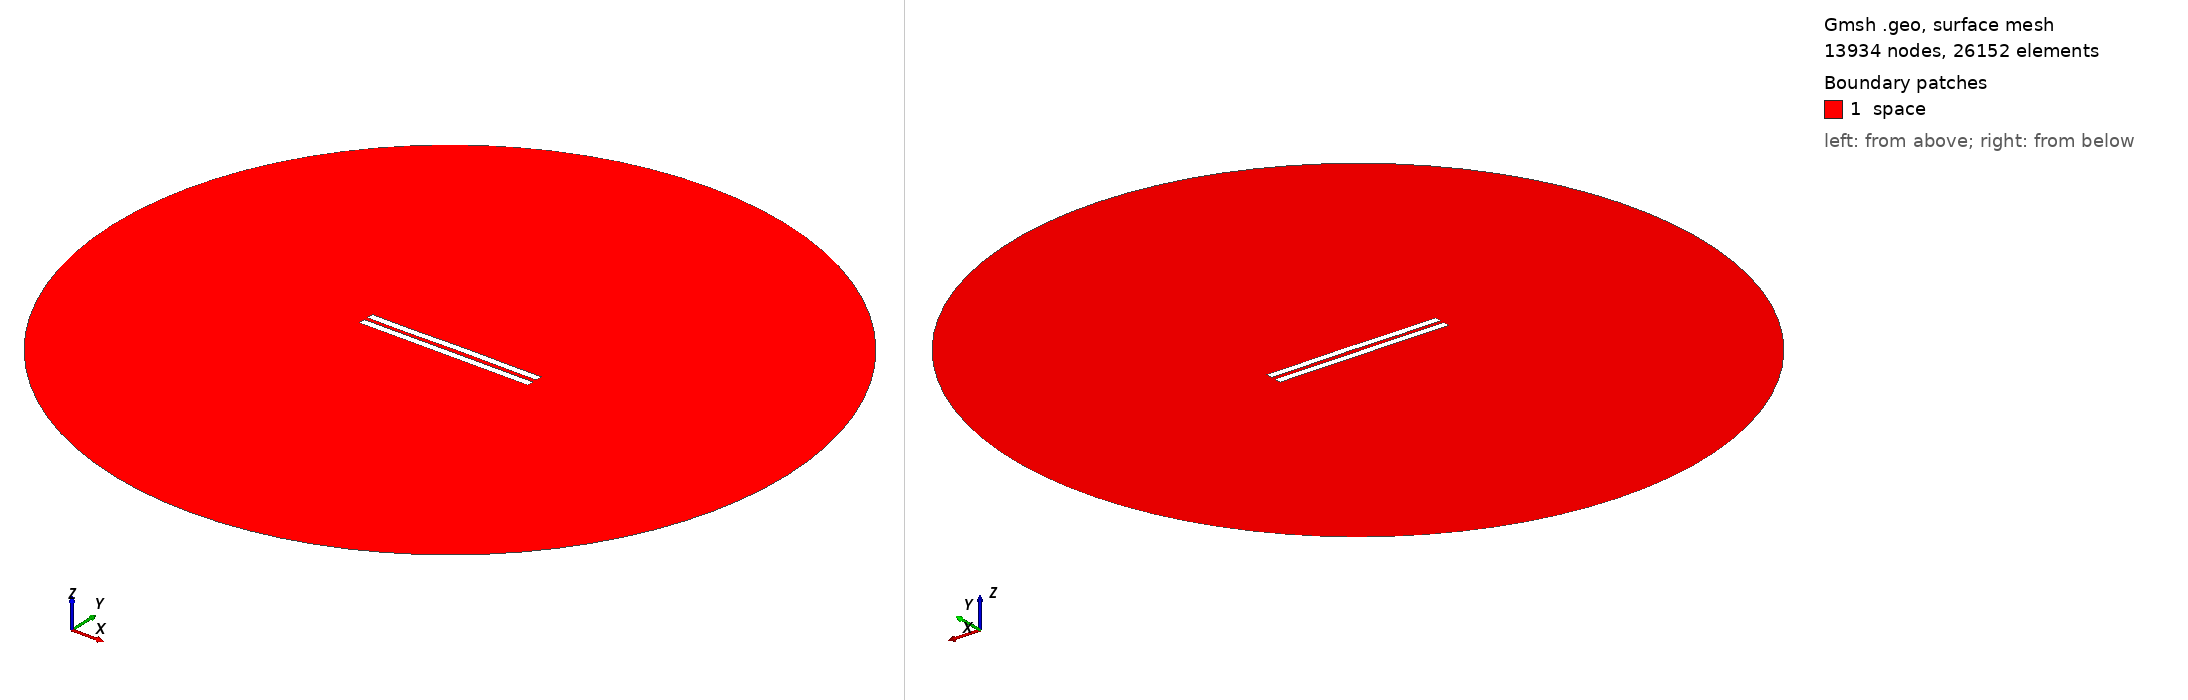

Gmsh geometry script, surface-meshed: 13934 nodes, 26152 surface elements. Boundary patches (legend numbers): 1 space. Left view from above one corner, right view from below the opposite corner. Legend entries are the model's physical surfaces. The drawing asked Gmsh for element sizes between 1% and 20% of the model's largest extent; the script's own settings can give other sizes.

=== 3082.geo (drawn) ===
//---------------------------------------
// Geometry kernel
//---------------------------------------

SetFactory("OpenCASCADE");



//---------------------------------------
// Parameters of the geometry
//---------------------------------------

// Overetch of the upper plate
overetch = 0.0;

// Distance between the plates
distance = 2.5;

// Discretization over the x axis (for the deformation)
nx = 50; 

// Length of the plate
L = 100 - overetch; 

// Number of modes
n = 4; 

// 1st mode coefficient
coeff(1) = 0.15;
beta(1) = 0.596864 * 3.1415926535 / L;

// 2nd mode coefficient
coeff(2) = 0.07499999999999998;
beta(2) = 1.49418 * 3.1415926535 / L;

// 3rd mode coefficient
coeff(3) = -0.075;
beta(3) = 2.50025 * 3.1415926535 / L;

// 4th mode coefficient
coeff(4) = -0.075;
beta(4) = 3.49999 * 3.1415926535 / L;



//---------------------------------------
// Upper plate (deformed rectangle)
//---------------------------------------

// Coordiantes of the upper plate
xmin = -50;
xmax = 50 - overetch;

// Height of the upper plate
yheight = 4 - 2 * overetch;

// Indexes of the points
UpperID[] = {};
LowerID[] = {};
LeftID[] = {};
RightID[] = {};

// Point index
p = 1;

// Horizontal edges
For i In {1:nx}
    x = xmin + (i-1)*(xmax - xmin)/(nx-1);

    y_bottom = distance / 2 + overetch;
    For j In {1:n}
        C = (Cosh(beta(j)*L) + Cos(beta(j)*L)) / (Sinh(beta(j)*L) + Sin(beta(j)*L));
        y_bottom  = y_bottom + coeff(j) * (Cosh(beta(j)*(x+50)) - Cos(beta(j)*(x+50)) - C * (Sinh(beta(j)*(x+50)) - Sin(beta(j)*(x+50))));
    EndFor

    y_top = y_bottom + yheight;

    Point(p) = {x, y_top, 0, 1.0};
    UpperID[i] = p;
    p = p + 1;

    Point(p) = {x, y_bottom, 0, 1.0};
    LowerID[i] = p;
    p = p + 1;
EndFor

// Create point lists
UpperPts[] = {}; LowerPts[] = {};
For i In {1:nx}
  UpperPts[] += {UpperID[i]};
  LowerPts[] += {LowerID[i]};
EndFor

// Build splines
Spline(1) = {UpperPts[]};
Spline(2) = {LowerPts[]};
Line(3) = {LowerPts[nx-1], UpperPts[nx-1]};
Line(4) = {LowerPts[0], UpperPts[0]};

// Build the plane surface
Curve Loop(1) = {2, 3, -1, -4};
Plane Surface(1) = {1};



//---------------------------------------
// Lower plate (rectangle)
//---------------------------------------

// Vertices
Point(1001) = {-50, -1, 0, 1.0};
Point(1002) = { 50, -1, 0, 1.0};
Point(1003) = { 50,  -5, 0, 1.0};
Point(1004) = {-50,  -5, 0, 1.0};

// Edges
Line(5) = {1001, 1002};
Line(6) = {1002, 1003};
Line(7) = {1003, 1004};
Line(8) = {1004, 1001};

// Plane surface
Line Loop(2) = {5, 6, 7, 8};
Plane Surface(2) = {2}; 



//---------------------------------------
// Outer (fictious) boundary
//---------------------------------------

// Points
Point(1005) = {0, 0, 0};       // Center
Point(1006) = {200, 0, 0};     // Start point
Point(1007) = {0, 200, 0};     // 90 degrees
Point(1008) = {-200, 0, 0};    // 180 degrees
Point(1009) = {0, -200, 0};    // 270 degrees

// Circle arcs (each needs start, center, end)
Circle(9) = {1006, 1005, 1007};
Circle(10) = {1007, 1005, 1008};
Circle(11) = {1008, 1005, 1009};
Circle(12) = {1009, 1005, 1006};

// Plane surface for the entire domain
Curve Loop(3) = {9, 10, 11, 12};
Surface(3) = {3};

// Subtract the plates from the whole domain to obtain the actual domain where we want to solve the equations
BooleanDifference{ Surface{3}; Delete; }{ Surface{1}; Surface{2}; Delete; }




//---------------------------------------
// Transfinite Lines/Curves
//---------------------------------------

// Set the number of points on the boundaries
r = 7;

// Plates
Transfinite Curve {1, 2} = 50*r Using Progression 1;
Transfinite Curve {3, 4} = 2*r Using Progression 1;
Transfinite Line {5, 7} = 50*r Using Progression 1;
Transfinite Line {6, 8} = 2*r Using Progression 1;

// Outer boundary
Transfinite Line {9, 10, 11, 12} = 20 Using Progression 1;



//---------------------------------------
// Physical groups
//---------------------------------------                

// Physical curves (boundaries)
Physical Line("force_segment", 10) = {2};
Physical Line("upper_plate", 11) = {1, 3, 4};
Physical Line("lower_plate", 12) = {5, 6, 7, 8};
Physical Line("boundary", 20) = {9, 10, 11, 12};

// Physical Surfaces
Physical Surface("space", 30) = {3};



//---------------------------------------
// 6. Generate the Mesh
//---------------------------------------

// 2D mesh generation
Mesh 2;
